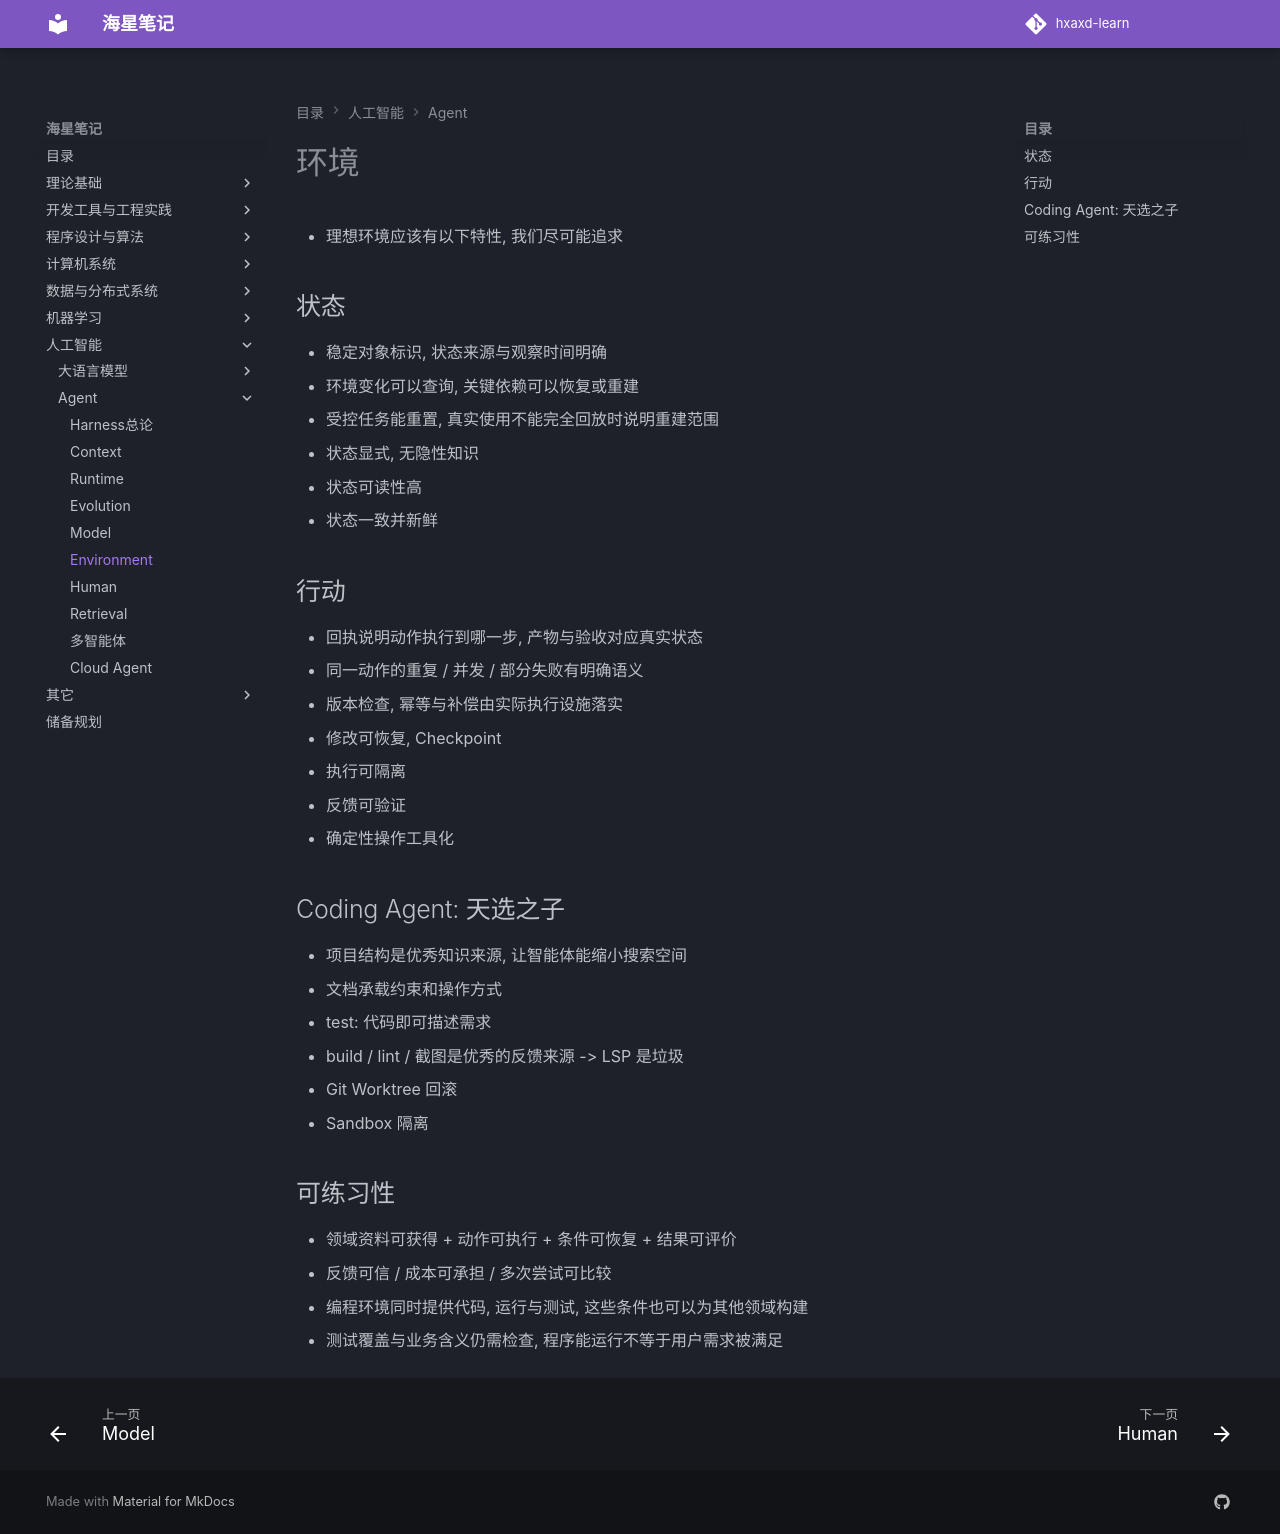

repository: hxaxd/hxaxd-learn · page: Agent/Environment/index.html · generator: mkdocs

# 环境

- 理想环境应该有以下特性, 我们尽可能追求

## 状态

- 稳定对象标识, 状态来源与观察时间明确
- 环境变化可以查询, 关键依赖可以恢复或重建
- 受控任务能重置, 真实使用不能完全回放时说明重建范围

- 状态显式, 无隐性知识
- 状态可读性高
- 状态一致并新鲜

## 行动

- 回执说明动作执行到哪一步, 产物与验收对应真实状态
- 同一动作的重复 / 并发 / 部分失败有明确语义
- 版本检查, 幂等与补偿由实际执行设施落实

- 修改可恢复, Checkpoint
- 执行可隔离
- 反馈可验证
- 确定性操作工具化

## Coding Agent: 天选之子

- 项目结构是优秀知识来源, 让智能体能缩小搜索空间
- 文档承载约束和操作方式
- test: 代码即可描述需求
- build / lint / 截图是优秀的反馈来源 -> LSP 是垃圾
- Git Worktree 回滚
- Sandbox 隔离

## 可练习性

- 领域资料可获得 + 动作可执行 + 条件可恢复 + 结果可评价
- 反馈可信 / 成本可承担 / 多次尝试可比较
- 编程环境同时提供代码, 运行与测试, 这些条件也可以为其他领域构建
- 测试覆盖与业务含义仍需检查, 程序能运行不等于用户需求被满足
